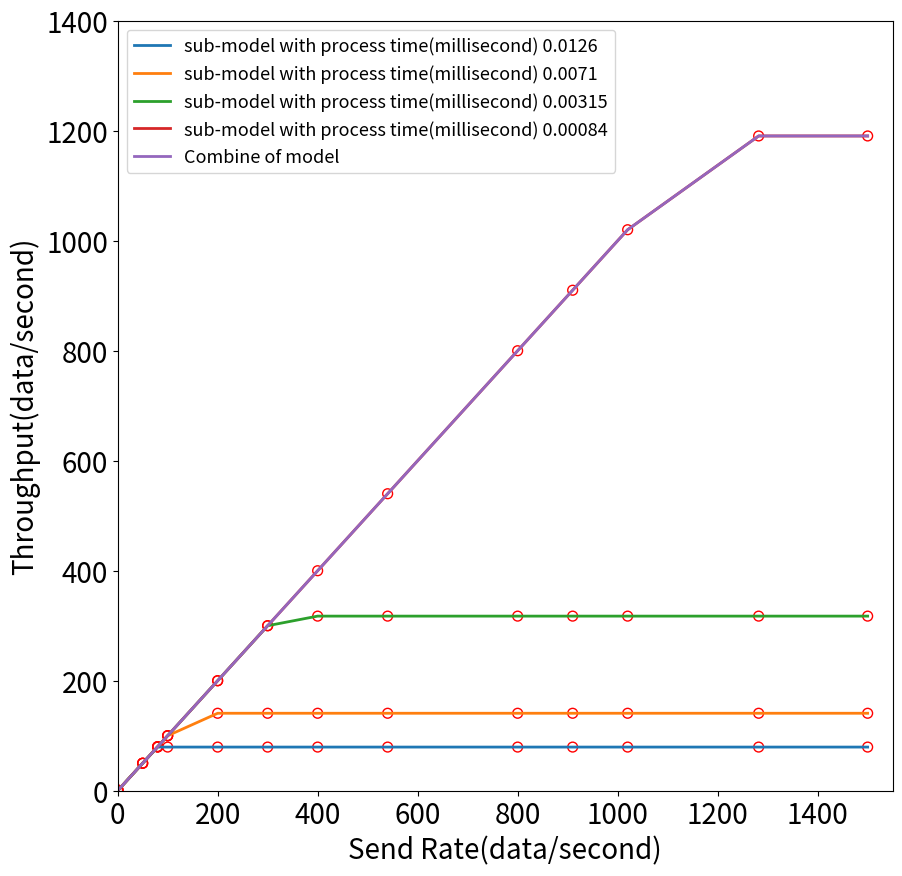

Write the Python code that produced this figure.

import matplotlib.pyplot as plt


def drawBasic(tlist, x):

     y = []
     label = []
     pots = []

     for k in range(len(tlist)):
          interval0 = [i if (i < 1/tlist[k]) else 0 for i in x]
          interval1 = [1 if (i > 1/tlist[k]) else 0 for i in x]
          y1 = numpy.array(interval0) + (1/tlist[k]) * numpy.array(interval1)
          y.append(y1)
          label.append('sub-model with process time(millisecond) ' + str(tlist[k]))
          if k==0:
               for x_ in x[k:]:
                    if x_ < 1/tlist[k]:
                         y_= x_
                    else:
                         y_ = 1/tlist[k]
                    pots.append([x_, y_])
          if k==1:
               for x_ in x[k:]:
                    if x_ < 1/tlist[k]:
                         y_= x_
                    else:
                         y_ = 1/tlist[k]
                    pots.append([x_, y_])
          if k>1:
               for x_ in x[k:]:
                    if x_ < 1/tlist[k]:
                         y_= x_
                    else:
                         y_ = 1/tlist[k]
                    pots.append([x_, y_])

     return y, label, pots


import numpy
x = numpy.array([0, 1, 50, 80, 100, 200, 300, 400, 540, 800,  910, 1020, 1282, 1500])
print(x)
y, label, pots = drawBasic([0.0126, 0.0071, 0.00315, 0.00084], x)


fig=plt.figure(figsize=(10, 10))
ax=fig.add_subplot(111)
ax.axis([0, 1550, 0, 1400])

for i in range(len(y)):
     ax.plot(x, y[i], label=label[i], linewidth=2)

ax.plot(x, y[len(y)-1], label="Combine of model", linewidth=2)



for j in range(len(pots)):
     xc1, yc1 = pots[j]
     ax.scatter(xc1, yc1, s=50, facecolors='none', edgecolors='r')


plt.legend(fontsize=13)
plt.xticks(fontsize=20)
plt.yticks(fontsize=20)
ax.set_xlabel('Send Rate(data/second)', fontsize=20)
ax.set_ylabel('Throughput(data/second)', fontsize=20)
plt.savefig('./throughput.jpg')
plt.show()








